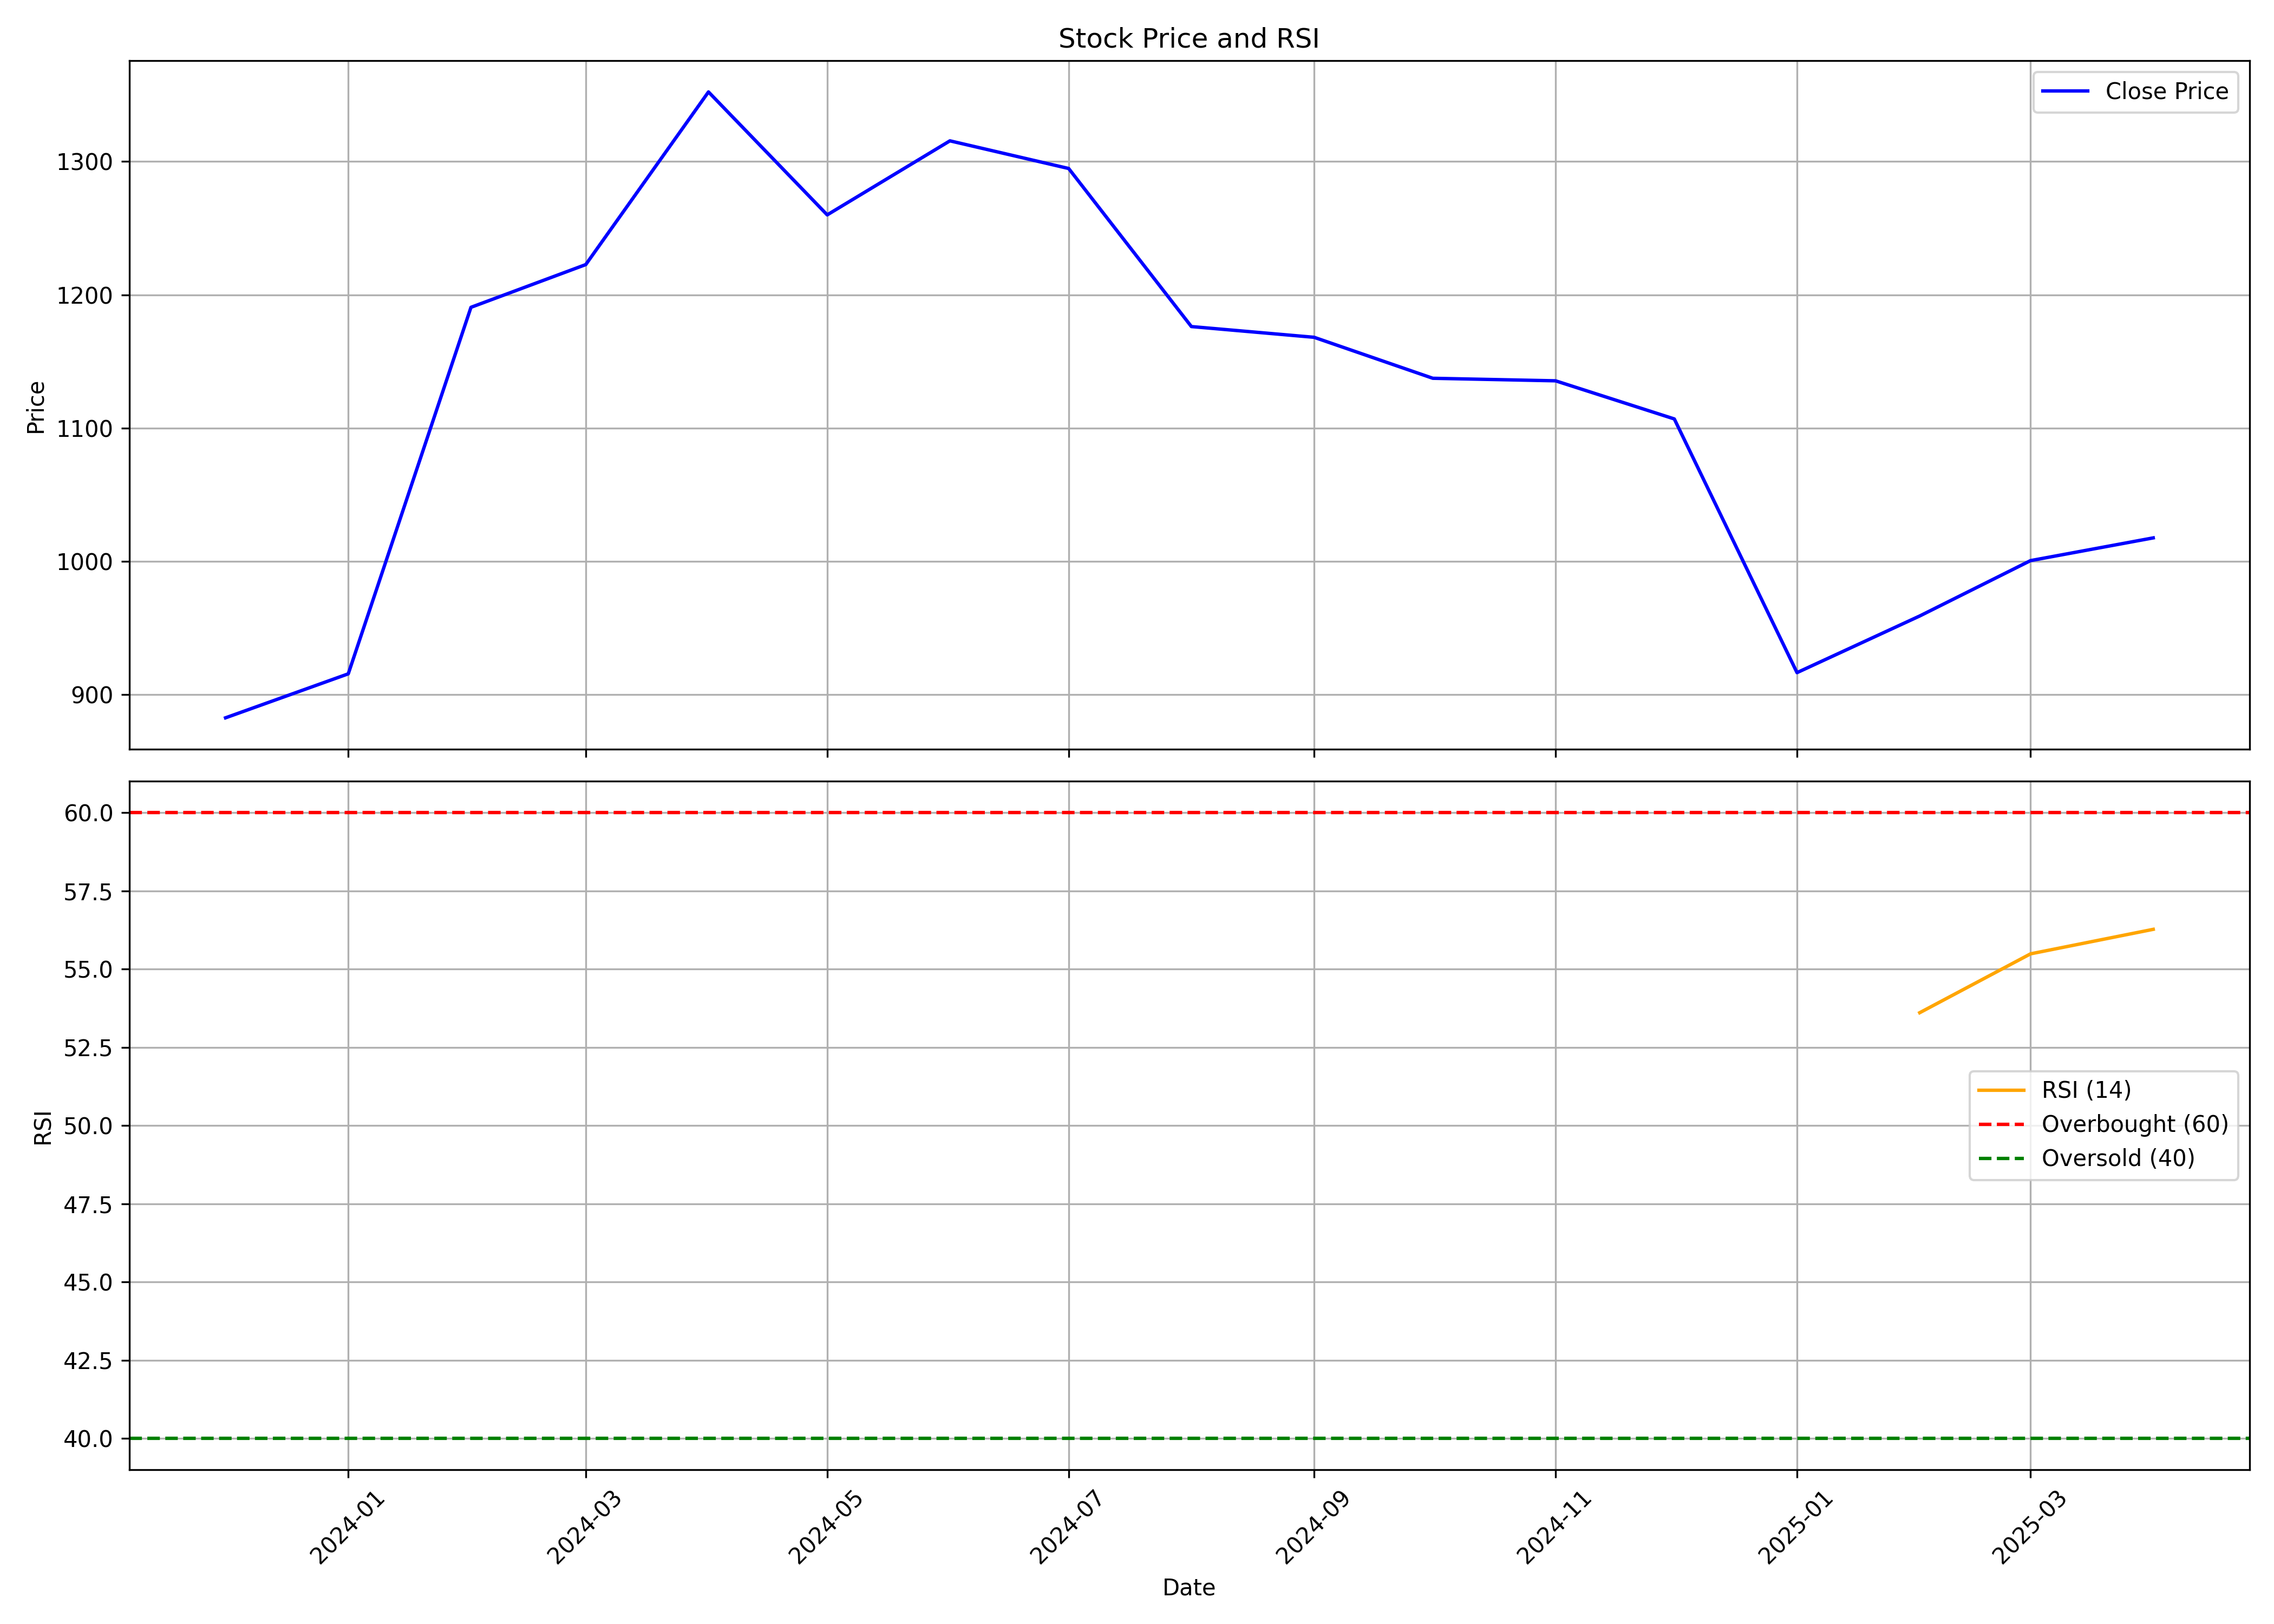

The file beside this chart, header and first rows:
, Unnamed: 0, date, symbol, open, high, low, close, volume, rsi
0, 0, 2023-12-01, INOXINDIA, 949.7, 990.0, 855.1, 882.6, 38220915, 
1, 1, 2024-01-01, INOXINDIA, 884.9, 937.9, 801.5, 915.6, 10561347, 
2, 2, 2024-02-01, INOXINDIA, 919.8, 1323, 891.1, 1191, 29314155, 
3, 3, 2024-03-01, INOXINDIA, 1219, 1280, 1060, 1223, 9148399, 
4, 4, 2024-04-01, INOXINDIA, 1234, 1445, 1185, 1352, 14048517, 
5, 5, 2024-05-01, INOXINDIA, 1352, 1473, 1197, 1260, 9099612, 
6, 6, 2024-06-01, INOXINDIA, 1284, 1405, 1111, 1316, 5574367, 
7, 7, 2024-07-01, INOXINDIA, 1316, 1507, 1221, 1295, 6359088, 
8, 8, 2024-08-01, INOXINDIA, 1300, 1332, 1162, 1176, 4202481, 
9, 9, 2024-09-01, INOXINDIA, 1180, 1247, 1080, 1168, 4765068, 
10, 10, 2024-10-01, INOXINDIA, 1175, 1200, 1063, 1137, 2673737, 
11, 11, 2024-11-01, INOXINDIA, 1140, 1247, 1103, 1135, 3405985, 
12, 12, 2024-12-01, INOXINDIA, 1135, 1225, 1068, 1107, 1686574, 
13, 13, 2025-01-01, INOXINDIA, 1107, 1113, 884.2, 916.5, 3049142, 
14, 14, 2025-02-01, INOXINDIA, 933.8, 1043, 885.1, 959.0, 20657534, 53.61
15, 15, 2025-03-01, INOXINDIA, 988, 1078, 907.5, 1001, 7905475, 55.49
16, 16, 2025-04-01, INOXINDIA, 986.0, 1051, 892.2, 1018, 1224106, 56.27
